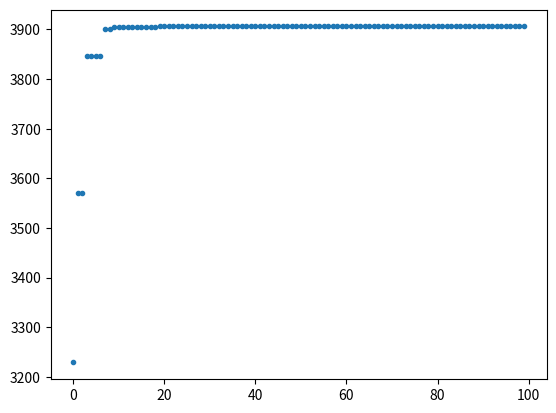

Python code for this plot:
import math
import random
import heapq
import matplotlib.pyplot as plt
import time

# -2.048 -2.048 3905.9262268
start = time.time()

# 初始化变量
N = 300  # 种群数量
N_C = int(N / 5)
e = 10 ** -4  #
p_c = 0.6  # 交叉概率
p_m = 0.01  # 变异概率
x1_left = -2.048
x1_right = 2.048
x2_left = -2.048
x2_right = 2.048


# 计算编码长度 参数为x1、x2左右界限 返回x1、x2、总体编码长度
def computeCodeLenght(x1_left, x1_right, x2_left, x2_right, e):
    x1CodeLength = math.floor(math.log((x1_right - x1_left) / e + 1, 2) + 1)
    x2CodeLength = math.floor(math.log((x2_right - x2_left) / e + 1, 2) + 1)
    CodeLength = x1CodeLength + x2CodeLength
    return x1CodeLength, x2CodeLength, CodeLength


# 目标函数 参数为x1、x2 计算个体适应度值
def objectiveFunction(x1, x2):
    return 100 * (x2 - x1 * x1) * (x2 - x1 * x1) + (1 - x1) * (1 - x1)


# 对个体解码 参数一行待解码数及x1、x2编码长度 返回两个解码后的x1和x2的十进制数值数组
def decode(x, x1CodeLength, x2CodeLength):
    x1 = x[:x1CodeLength]
    x2 = x[x1CodeLength:]
    x1 = int(x1, 2)
    x2 = int(x2, 2)
    x1 = x1_left + (x1_right - x1_left) * x1 / (2 ** x1CodeLength - 1)
    x2 = x2_left + (x2_right - x2_left) * x2 / (2 ** x2CodeLength - 1)
    x = [x1, x2]
    # print(x)
    return x


# 交叉 输入为两个待交叉的数组、交叉概率 输出为交叉完的两个数组
def cross(c_1, c_2):
    # print(c_1,c_2)
    first = random.randint(0, 32)
    second = random.randint(0, 32)
    min1 = min(first, second)
    max1 = max(first, second)
    # print(min1,max1)
    part_1 = c_1[:min1]
    part_2 = c_1[min1:max1]
    part_3 = c_1[max1:]
    part_one = c_2[:min1]
    part_two = c_2[min1:max1]
    part_three = c_2[max1:]
    c_1 = part_1 + part_two + part_3
    c_2 = part_one + part_2 + part_three
    # print(c_1, c_2)
    # print('\n')
    return c_1, c_2


# 变异 输入为待变异数组、变异概率 输出为变异完的数组
def variation(c, p_m):
    # print(c)
    c = list(c)
    for i in range(len(c)):
        qw = random.uniform(0, 1)
        # print(qw)
        if qw <= p_m:
            # print(i)
            if c[i] == '1':
                c[i] = '0'
            elif c[i] == '0':
                c[i] = '1'
    c = "".join(c)
    # print(c)
    # print('\n')
    return c


# 计算适应度值 输入为种群 输出为解码后的x1、x2数组和种群适应度值
def adaptability(v, count):
    vv = []  # 解码结果
    sy = []  # 适应度的值
    p = []  # 个体的适应度占总适应度的比值
    for i in range(count):
        tem = decode(v[i], x1CodeLength, x2CodeLength)
        vv.append(tem)
        sy.append(objectiveFunction(tem[0], tem[1]))

    for i in range(count):
        p.append(sy[i] / sum(sy))
    return vv, sy, p


# 生成随机数组 输入为选择浮点型还是整形、数组长度、区间
def generateRandomNumbers(floatOrInt, count, down, up):
    randomArray = []
    for i in range(count):
        if (floatOrInt == 1):
            randomArray.append(random.uniform(down, up))
        elif (floatOrInt == 0):
            randomArray.append(random.randint(down, up))
    return randomArray


# 生成N个初始种群 输入种群数量、编码长度 输出随机生成的种群
def generateGeneration(count, CodeLength):
    next_generation = []
    for i in range(count):
        data = generateRandomNumbers(0, 1, 0, 2 ** CodeLength - 1)
        data = bin(data[0])
        data = list(data)
        data = data[2:]
        while len(data) < CodeLength:
            data.insert(0, '0')
        data = "".join(data)
        next_generation.append(data)
    return next_generation


# 轮盘赌 输入适应度比值 输出选择出的个体索引
def Roulette(p, count):
    q = []
    tem0 = 0
    for i in range(len(p)):
        tem0 = tem0 + p[i]
        q.append(tem0)

    test_v = generateRandomNumbers(1, count, 0, 1)

    select = []
    for i in range(count):
        for j in range(len(q)):
            if test_v[i] <= q[j]:
                select.append(j)
                break
    return select


########################################进化过程#########################
def evolution(v):
    vv, sy, p = adaptability(v, len(v))  # 解码结果、适应度、个体适应度比值
    re = list(map(sy.index, heapq.nlargest(1, sy)))
    # print(v[re[0]])
    # print(round(float(vv[re[0]][0]), 4), round(float(vv[re[0]][1]), 4))
    print(round(float(sy[re[0]]), 4))
    ay.append(sy[re[0]])
    select = Roulette(p, len(v))  # 轮盘赌选择

    test_c = generateRandomNumbers(1, int(N / 2), 0, 1)

    O1 = []  # 交叉产生的后代
    j = 0
    for i in range(int(N / 2)):
        if test_c[i] <= p_c:
            child1, child2 = cross(v[select[j]], v[select[j + 1]])
            O1.append(child1)
            O1.append(child2)
        else:
            O1.append(v[select[j]])
            O1.append(v[select[j + 1]])
        j = j + 2

    O2 = []  # 变异产生的后代

    for i in range(len(O1)):
        child = variation(O1[i], p_m)
        O2.append(child)

    children = O2
    the_generation = v + children
    if len(children) == 0:
        next_generation = v
    else:
        vv1, sy1, p1 = adaptability(the_generation, len(the_generation))  # 解码结果、适应度、个体适应度比值
        re1 = list(map(sy1.index, heapq.nlargest(N_C, sy1)))
        # print("re1的长度",len(re1))
        next_generation = []
        for i in range(len(re1)):
            next_generation.append(the_generation[re1[i]])

        select1 = Roulette(p1, N - N_C)  # 轮盘赌选择
        for i in range(len(select1)):
            next_generation.append(the_generation[select1[i]])
    return next_generation


##########################主函数##########################################
ax = []  # 定义一个 x 轴的空列表用来接收动态的数据
ay = []  # 定义一个 y 轴的空列表用来接收动态的数据
x1CodeLength, x2CodeLength, CodeLength = computeCodeLenght(x1_left, x1_right, x2_left, x2_right, e)
next_generation = generateGeneration(N, CodeLength)

for i in range(100):
    ax.append(i)  # 添加 i 到 x 轴的数据中
    next_generation = evolution(next_generation)

end = time.time()
print('运行时间：', end - start)
plt.plot(ax, ay, '.')
plt.show()
